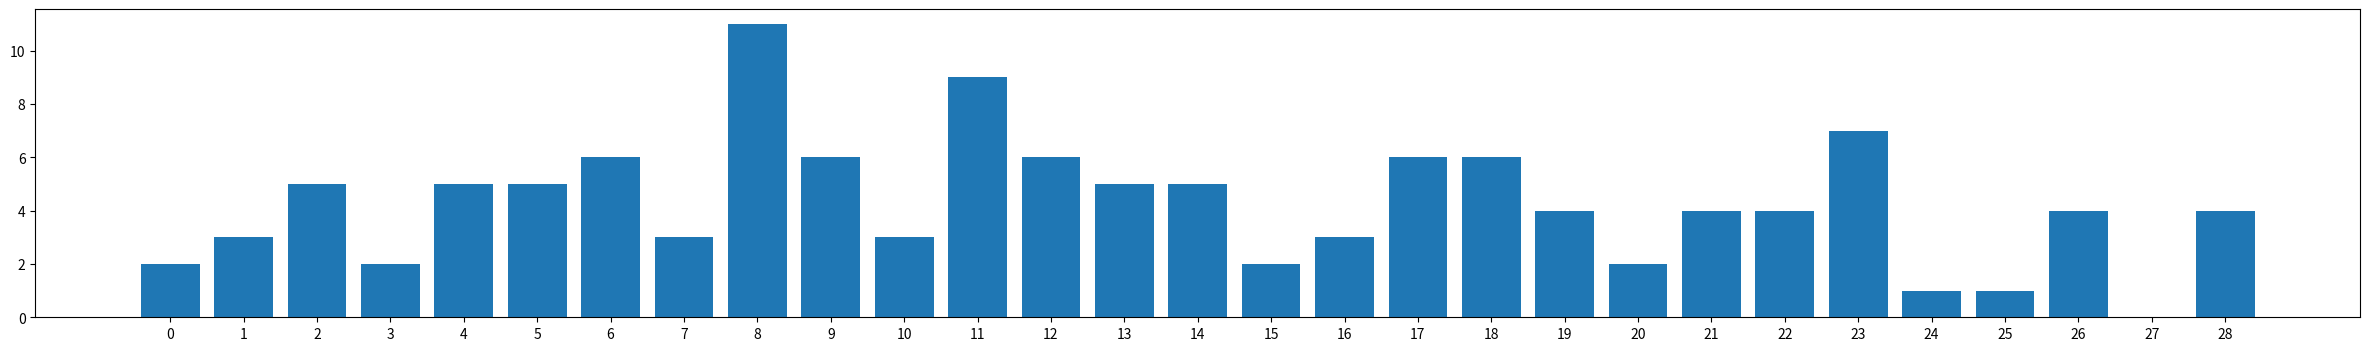

This chart was generated by the following Python code:
## a=0, b=1, etc.
# Encryption: C = (P + K) mod 26
# Decryption: P = (C - K) mod 26
# Each individual character is shifted differently. 

import matplotlib.pyplot as plt
import numpy as np

# i mod key_len =- 0, 1, 2, ..., n-1
# this way get all the streams to analyse

cipher = "vycrthkjzghkprlsjiktipgrelrtuivkftwcizqpegqmcgrqwkciasarptusukdgbspuquhfgmcgtbfjmhhvcgnnmcivrwxfvycqhcmjygxypfuaxrivyqes"
alphabet=['a','b','c','d','e','f','g','h','i','j','k','l','m','n','o','p','q','r','s','t','u','v','w','x','y','z']

# [index+1] -- to find the corresponding. plain+key % 26 - 1, something. then decr, 

def stream(cipher, key_len):
    streams = [""] * len(cipher)/key_len
    

def offset(cipher):
    n = len(cipher)
    counts = []
    
    # set the n to maximum key length, maybe 50?
    for shift in range(1, 30):
        count = 0

        # cipher[i] is the shifted cipher
        # cipher[i+shift] is the original one. 
        # c0 c1 c2 c3 c4 | original starts on the shift index
        #    c0 c1 c2 c3 | shifted starts on index 0 of original.
        # we end on n-shift
        for i in range(n-shift):
            if cipher[i] == cipher[i+shift]:
                count += 1
        counts.append(count)

    return counts
             
counts = offset(cipher)
print(counts)
plt.figure(figsize=(30, 4))
plt.bar(range(len(counts)), counts)
plt.xticks(range(len(counts)))

#plt.figure(figsize=(18, 4))
#plt.plot(counts)
plt.show() 
